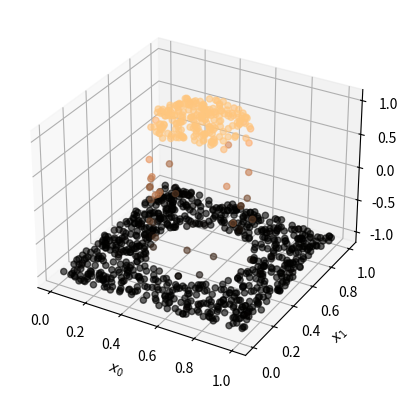

Write the Python code that produced this figure.
import numpy as np
from scipy.spatial import KDTree

class knnRegression:
    def fit(self,X,Y):
        self.xMin = X.min(axis=0)
        self.xMax = X.max(axis=0) 
        self.XTrain = (X - self.xMin) / (self.xMax - self.xMin)    
        self.kdTree = KDTree(self.XTrain) 
        self.YTrain = Y
    
    def predict(self,X, k=3, smear = 1):
        X = (X - self.xMin) / (self.xMax - self.xMin)
        (dist, neighbours) = self.kdTree.query(X,k)
        distsum = np.sum( 1/(dist+smear/k), axis=1) #*\label{code:knnReg1}
        distsum = np.repeat(distsum[:,None],k,axis=1) 
        dist = (1/distsum)*1/(dist + smear/k) #*\label{code:knnReg2}
        y = np.sum( dist*self.YTrain[neighbours],axis=1)
        return(y)

if __name__ == '__main__':
    samples = 5000 
    pNoise = 1
    myK = 3
    mysmear = 0.5
    
    np.random.seed(42)
    x = np.random.rand(samples,2)
    y = np.tanh( 500*( (1/16) - (x[:,0]-0.5)**2 - (x[:,1]-0.5)**2 ) )
    Noise = np.random.normal(size=len(y))
    y = (1+Noise*pNoise/100)*y
    
    percentTrainingset = 0.8
    TrainSet     = np.random.choice(x.shape[0],int(x.shape[0]*percentTrainingset),replace=False)
    XTrain       = x[TrainSet,:]
    YTrain       = y[TrainSet]
    TestSet      = np.delete(np.arange(0,len(y)), TrainSet) 
    XTest        = x[TestSet,:]
    YTest        = y[TestSet]
    
    myRegression = knnRegression()
    myRegression.fit(XTrain,YTrain)
    yP = myRegression.predict(XTest,k=myK, smear=mysmear)
    diff = yP-YTest
    MAE = np.mean(np.abs(diff))
    print(MAE)
    
    from mpl_toolkits.mplot3d import Axes3D
    import matplotlib.pyplot as plt
    from matplotlib import cm
    fig = plt.figure(1)
    ax = fig.add_subplot(1,1,1, projection='3d')
    ax.scatter(XTest[:,0],XTest[:,1],yP,alpha=0.6,c =yP, cmap=cm.copper)
    ax.set_xlabel('$x_0$')
    ax.set_ylabel('$x_1$')
    ax.set_zlabel('$y_P$')
    

#
#
#lookUpTree = KDTree(x) 
#closeToCenter = lookUpTree.query_ball_point([0, 0], 0.2)
#print(closeToCenter)
#print(x[closeToCenter,:])